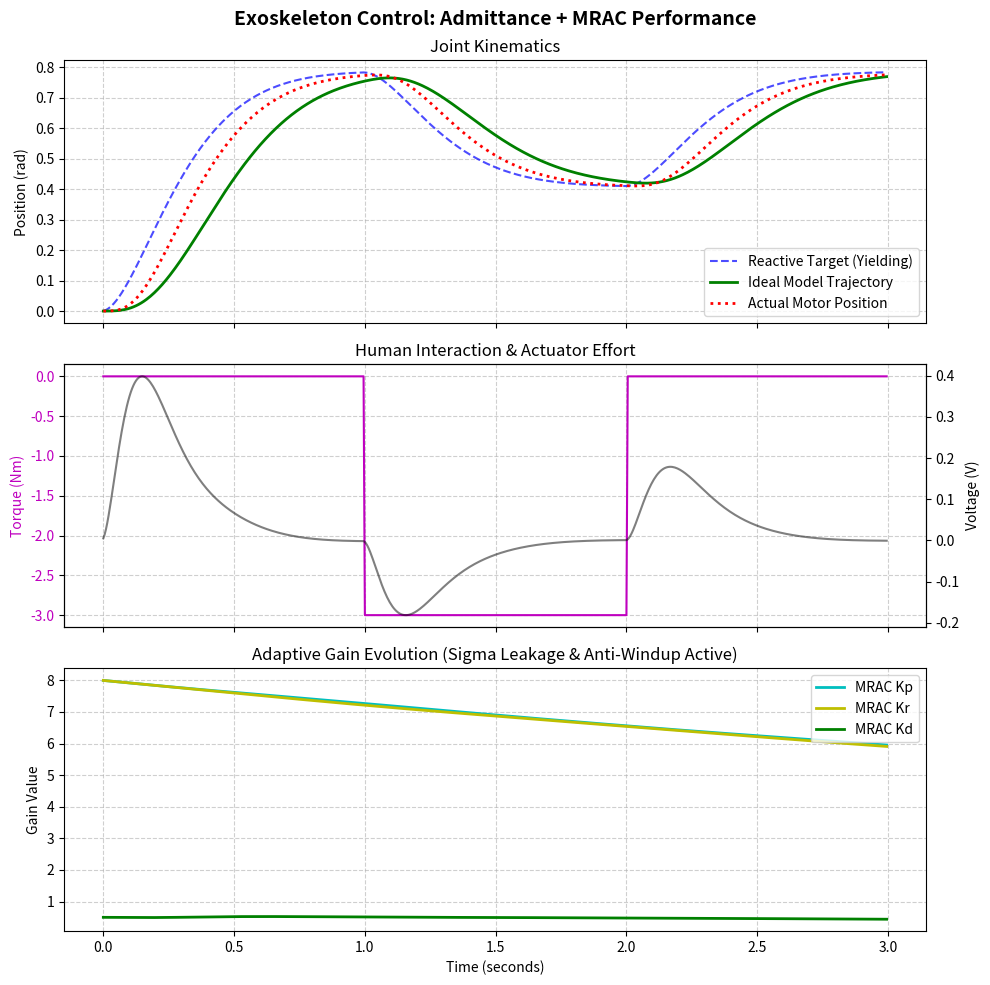

Recreate this plot in Python.
import numpy as np
import matplotlib.pyplot as plt

# Mock classes to ensure code runs standalone; replace with your actual imports
class AK80_6_Plant:
    def __init__(self, dt):
        self.theta = 0.0
        self.omega = 0.0
        self.i = 0.0
        self.dt = dt
    def step(self, V):
        # Simplified second-order motor dynamics for simulation
        kt = 0.105
        R = 0.5
        J = 0.005
        b = 0.01
        self.i = (V - kt * self.omega) / R
        tau = kt * self.i
        omega_dot = (tau - b * self.omega) / J
        self.omega += omega_dot * self.dt
        self.theta += self.omega * self.dt

class rm:
    def __init__(self, z, w, dt):
        self.z = z
        self.w = w
        self.dt = dt
        self.theta = 0.0
        self.omega = 0.0
    def update(self, r):
        # Standard second-order reference model
        alpha = self.w * self.w * (r - self.theta) - 2.0 * self.z * self.w * self.omega
        self.omega += alpha * self.dt
        self.theta += self.omega * self.dt
        return self.theta, self.omega


class AdmittanceController:
    def __init__(self, Mv, Bv, Kv, dt):
        # TUNED: Represents a smooth, natural-feeling exoskeleton joint
        self.Mv = Mv  # Virtual Inertia
        self.Bv = Bv  # Virtual Damping
        self.Kv = Kv  # Virtual Stiffness
        self.dt = dt
        
        self.r_react = 0.0      
        self.r_react_dot = 0.0  

    def step(self, tau_human, r_fixed):
        # Dynamic equation: Mv*x_ddot + Bv*x_dot + Kv*(x - r_fixed) = tau_human
        r_react_ddot = (tau_human - (self.Bv * self.r_react_dot) - (self.Kv * (self.r_react - r_fixed))) / self.Mv
        self.r_react_dot += r_react_ddot * self.dt
        self.r_react += self.r_react_dot * self.dt
        return self.r_react
    

class mrac_control:
    def __init__(self, ag, sigma, dt):
        self.ag = ag        # Adaptation rate
        self.sigma = sigma  # Sigma leakage factor (prevents parameter drift)
        self.dt = dt

        # Initial stable baseline gains (PD + Feedforward structure)
        self.Kp = 8.0
        self.Kd = 0.5
        self.Kr = 8.0

    def calculate_voltage(self, r, theta_actual, omega_actual, theta_model, saturated):
        # Error tracking (Actual vs Ideal Model)
        e = theta_actual - theta_model

        # Adaptation Laws with Sigma Leakage
        # Anti-windup: Only adapt gains if the actuator is NOT saturated
        if not saturated:
            self.Kr += (-self.ag * e * theta_model - self.sigma * self.Kr) * self.dt
            self.Kp += (self.ag * e * theta_actual - self.sigma * self.Kp) * self.dt
            self.Kd += (self.ag * e * omega_actual - self.sigma * self.Kd) * self.dt

        # Keep gains bounded inside physically meaningful boundaries
        self.Kr = np.clip(self.Kr, 0.0, 30.0)
        self.Kp = np.clip(self.Kp, 0.0, 30.0)
        self.Kd = np.clip(self.Kd, 0.05, 5.0)

        # Control Law calculation
        V = (self.Kr * r) - (self.Kp * theta_actual) - (self.Kd * omega_actual)
        return V


if __name__ == "__main__":
    # Simulation Configuration
    dt = 0.005  # Reduced to 5ms for better integration stability on hardware
    
    motor = AK80_6_Plant(dt=dt)
    ideal_knee = rm(z=1.0, w=10.0, dt=dt)  # w raised to 10 for crisper tracking
    
    # --- TUNED PARAMETERS ---
    # Admittance: Increased mass and damping to smooth out compliance feel
    admittance = AdmittanceController(Mv=0.25, Bv=2.5, Kv=8.0, dt=dt)
    # MRAC: Softened adaptation rate, enabled sigma leakage to stabilize gains
    controller = mrac_control(ag=0.75, sigma=0.1, dt=dt)
    
    r_fixed = 0.785  # Target: 45 degrees (rad)
    
    history = {'time': [], 'tau_h': [], 'r_react': [], 'theta_m': [], 'theta_act': [], 'V_cmd': [], 'Kp': [], 'Kr': [], 'Kd': []}
    
    V_cmd = 0.0
    
    for step in range(600):  # Double steps since dt is halved
        time_sec = step * dt
        
        # 1. Read Hardware State
        actual_theta = motor.theta
        actual_omega = motor.omega
        
        # 2. Simulate Human Interaction Torque
        # Applies a resistive -3.0 Nm push from 1.0s to 2.0s
        if 1.0 <= time_sec <= 2.0:
            tau_human = -3.0 
        else:
            tau_human = 0.0
            
        # 3. Admittance Layer
        r_reactive = admittance.step(tau_human, r_fixed)
        
        # 4. Reference Model Layer
        theta_m, omega_m = ideal_knee.update(r_reactive)
        
        # 5. MRAC Layer with Anti-Windup Logic
        is_saturated = (V_cmd >= 39.0 or V_cmd <= -39.0)
        V_raw = controller.calculate_voltage(r_reactive, actual_theta, actual_omega, theta_m, is_saturated)
        V_cmd = np.clip(V_raw, -39.0, 39.0)
        
        # Log History
        history['time'].append(time_sec)
        history['tau_h'].append(tau_human)
        history['r_react'].append(r_reactive)
        history['theta_m'].append(theta_m)
        history['theta_act'].append(actual_theta)
        history['V_cmd'].append(V_cmd)
        history['Kp'].append(controller.Kp)
        history['Kr'].append(controller.Kr)
        history['Kd'].append(controller.Kd)

        # 6. Actuate
        motor.step(V_cmd)
            
    # --- Plotting Code ---
    fig, axs = plt.subplots(3, 1, figsize=(10, 10), sharex=True)
    fig.suptitle('Exoskeleton Control: Admittance + MRAC Performance', fontsize=14, fontweight='bold')

    axs[0].plot(history['time'], history['r_react'], 'b--', label='Reactive Target (Yielding)', alpha=0.7)
    axs[0].plot(history['time'], history['theta_m'], 'g-', linewidth=2, label='Ideal Model Trajectory')
    axs[0].plot(history['time'], history['theta_act'], 'r:', linewidth=2, label='Actual Motor Position')
    axs[0].set_ylabel('Position (rad)')
    axs[0].set_title('Joint Kinematics')
    axs[0].legend(loc='lower right')
    axs[0].grid(True, linestyle='--', alpha=0.6)

    axs[1].plot(history['time'], history['tau_h'], 'm-', label='Human Applied Torque (Nm)')
    axs[1].set_ylabel('Torque (Nm)', color='m')
    axs[1].tick_params(axis='y', labelcolor='m')

    ax2_volts = axs[1].twinx()
    ax2_volts.plot(history['time'], history['V_cmd'], 'k-', label='Commanded Voltage (V)', alpha=0.5)
    ax2_volts.set_ylabel('Voltage (V)', color='k')
    ax2_volts.tick_params(axis='y', labelcolor='k')
    axs[1].set_title('Human Interaction & Actuator Effort')
    axs[1].grid(True, linestyle='--', alpha=0.6)

    axs[2].plot(history['time'], history['Kp'], 'c-', linewidth=2, label='MRAC Kp')
    axs[2].plot(history['time'], history['Kr'], 'y-', linewidth=2, label='MRAC Kr')
    axs[2].plot(history['time'], history['Kd'], 'g-', linewidth=2, label='MRAC Kd')
    axs[2].set_xlabel('Time (seconds)')
    axs[2].set_ylabel('Gain Value')
    axs[2].set_title('Adaptive Gain Evolution (Sigma Leakage & Anti-Windup Active)')
    axs[2].legend(loc='upper right')
    axs[2].grid(True, linestyle='--', alpha=0.6)

    plt.tight_layout()
    plt.show()
